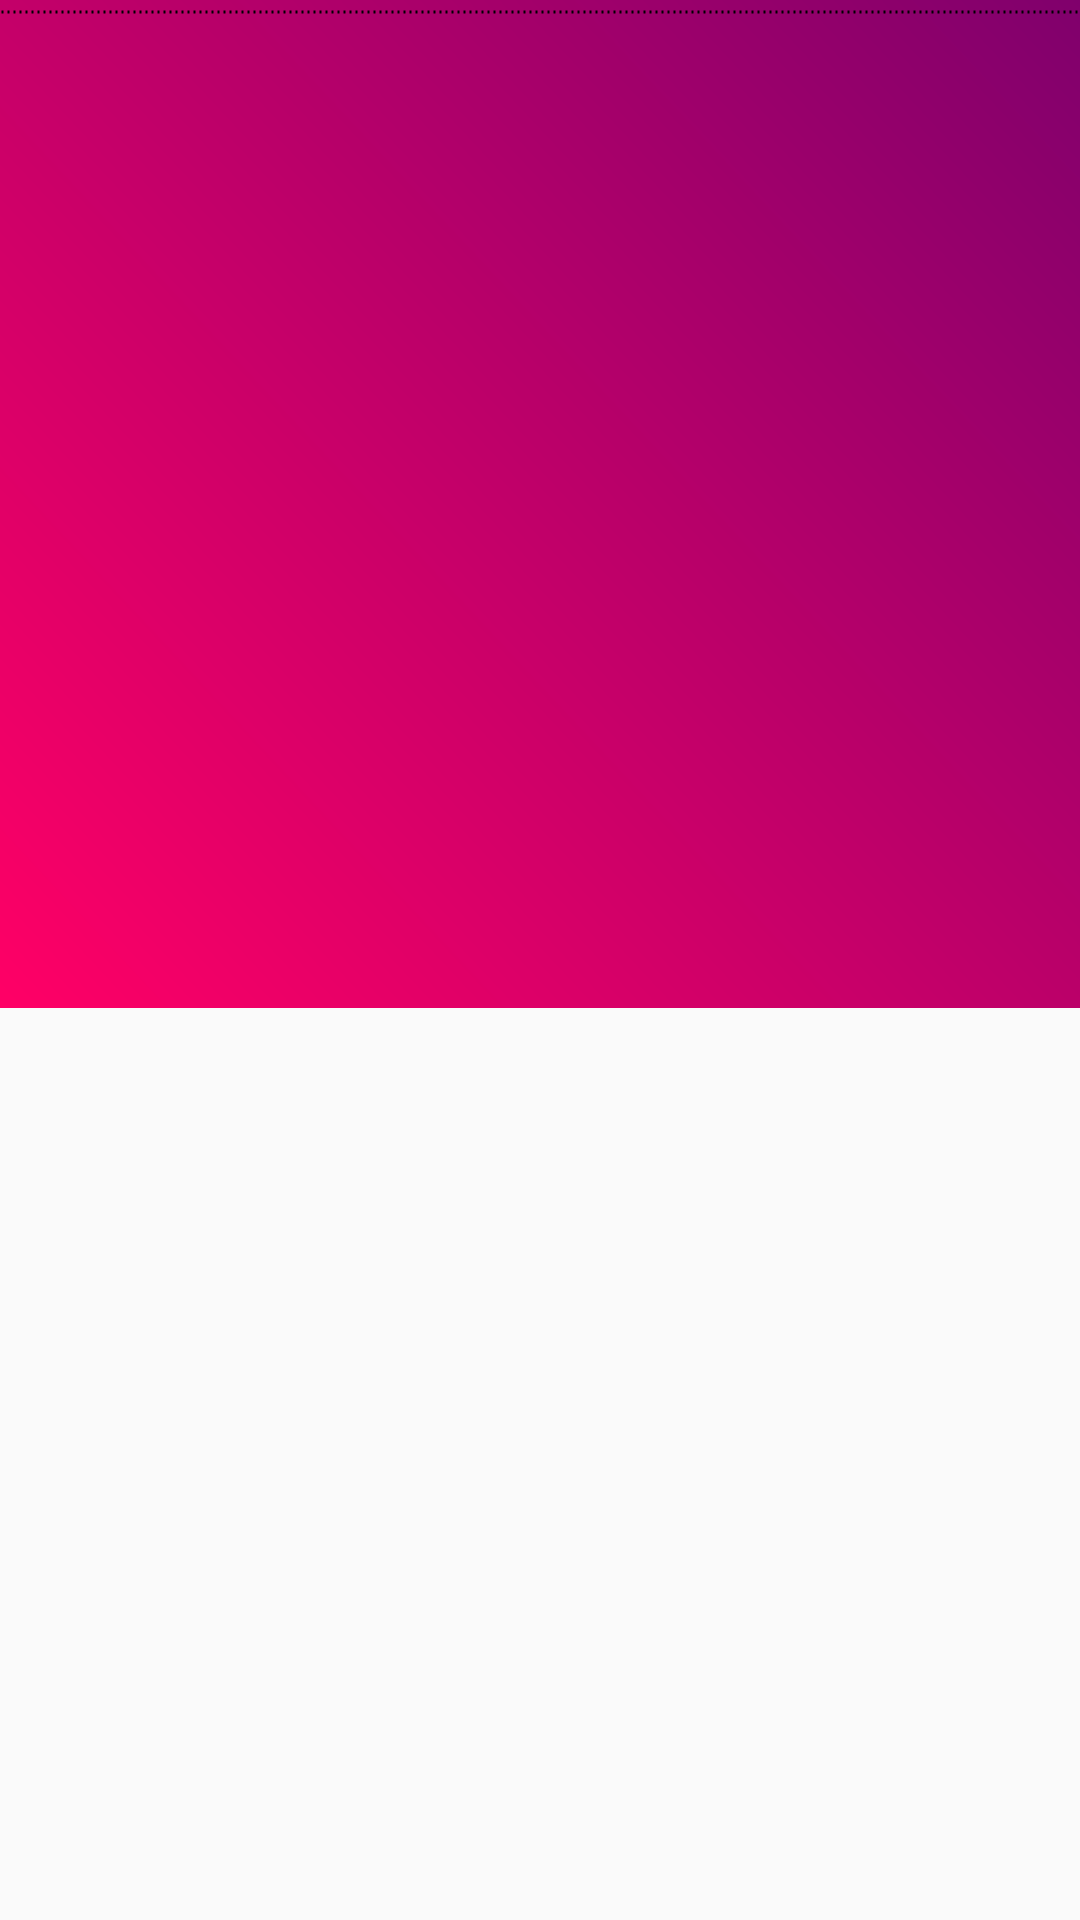

Write the Android layout XML for this screen, with the resource values it uses.
<!-- AndroidManifest.xml: application theme AppTheme -->
<!-- res/layout/card_headline.xml -->
<?xml version="1.0" encoding="utf-8"?>
<android.support.constraint.ConstraintLayout
    xmlns:android="http://schemas.android.com/apk/res/android"
    xmlns:app="http://schemas.android.com/apk/res-auto"
    android:layout_width="match_parent"
    android:layout_height="match_parent"
    xmlns:tools="http://schemas.android.com/tools">

    <ImageView
        android:id="@+id/imageView2"
        android:layout_width="match_parent"
        android:layout_height="336dp"
        android:src="@drawable/gradient_default"/>

    <TextView
        android:layout_width="wrap_content"
        android:layout_height="wrap_content"
        android:layout_marginStart="22dp"
        android:layout_marginLeft="22dp"
        android:layout_marginTop="32dp"
        android:fontFamily="sans-serif"
        android:lineSpacingExtra="-12sp"
        android:textColor="@color/white"
        android:textSize="48sp"
        android:textStyle="bold"
        app:layout_constraintStart_toStartOf="parent"
        app:layout_constraintTop_toTopOf="parent"
        tools:text="Inked"/>

    <TextView
        android:id="@+id/textView11"
        style="@style/_00CaptionInk"
        android:layout_width="wrap_content"
        android:layout_height="wrap_content"
        android:layout_marginStart="22dp"
        android:layout_marginLeft="22dp"
        android:layout_marginTop="8dp"
        app:layout_constraintStart_toStartOf="parent"
        app:layout_constraintTop_toBottomOf="@+id/imageView2"
        tools:text="MARKETS"/>

    <TextView
        android:id="@+id/textView12"
        style="@style/_06DisplayLargeInk"
        android:layout_width="0dp"
        android:layout_height="wrap_content"
        android:layout_marginStart="22dp"
        android:layout_marginLeft="22dp"
        android:layout_marginTop="8dp"
        android:layout_marginEnd="22dp"
        android:layout_marginRight="22dp"
        app:layout_constraintEnd_toEndOf="parent"
        app:layout_constraintStart_toStartOf="parent"
        app:layout_constraintTop_toBottomOf="@+id/textView11"
        tools:text="Hong Kong Bears Pile Into Short Best on Chinese Automakers"/>

    <android.support.v7.widget.RecyclerView
        android:id="@+id/recyclerView"
        android:layout_width="match_parent"
        android:layout_height="wrap_content"
        android:layout_marginStart="22dp"
        android:layout_marginLeft="22dp"
        android:layout_marginTop="8dp"
        android:layout_marginEnd="22dp"
        android:layout_marginRight="22dp"
        app:layout_constraintEnd_toEndOf="parent"
        app:layout_constraintStart_toStartOf="parent"
        app:layout_constraintTop_toBottomOf="@+id/textView12"
        tools:itemCount="2"
        tools:listitem="@layout/card_plain_mini_news"/>

    <TextView
        style="@style/_001CaptionInk"
        android:layout_width="wrap_content"
        android:layout_height="wrap_content"
        android:layout_marginStart="22dp"
        android:layout_marginLeft="22dp"
        android:layout_marginTop="8dp"
        app:layout_constraintStart_toStartOf="parent"
        app:layout_constraintTop_toBottomOf="@+id/recyclerView"
        tools:text="2 hrs ago   3 min read"/>

    <include
        android:layout_marginStart="22dp"
        android:layout_marginLeft="22dp"
        android:layout_marginTop="8dp"
        app:layout_constraintStart_toStartOf="parent"
        app:layout_constraintTop_toBottomOf="@+id/recyclerView"
        layout="@layout/single_divider"/>
</android.support.constraint.ConstraintLayout>
<!-- res/layout/card_plain_mini_news.xml (included above) -->
<?xml version="1.0" encoding="utf-8"?>
<android.support.constraint.ConstraintLayout
    xmlns:android="http://schemas.android.com/apk/res/android"
    xmlns:app="http://schemas.android.com/apk/res-auto"
    android:layout_width="match_parent"
    android:layout_height="wrap_content"
    xmlns:tools="http://schemas.android.com/tools">

    <ImageView
        android:id="@+id/dot"
        android:layout_width="6dp"
        android:layout_height="6dp"
        android:layout_marginStart="2dp"
        android:layout_marginLeft="2dp"
        android:layout_marginTop="8dp"
        android:src="@color/colorBlack"
        app:layout_constraintStart_toStartOf="parent"
        app:layout_constraintTop_toTopOf="parent"/>

    <TextView
        style="@style/_01BodyInk"
        android:layout_width="0dp"
        android:layout_height="wrap_content"
        android:layout_marginStart="12dp"
        android:layout_marginLeft="12dp"
        app:layout_constraintBottom_toBottomOf="parent"
        app:layout_constraintEnd_toEndOf="parent"
        app:layout_constraintStart_toEndOf="@+id/dot"
        app:layout_constraintTop_toTopOf="parent"
        tools:text="Auto stocks may continue to underperform on weak sales: Guotai"/>

</android.support.constraint.ConstraintLayout>
<!-- res/layout/single_divider.xml (included above) -->
<?xml version="1.0" encoding="utf-8"?>
<FrameLayout
    xmlns:android="http://schemas.android.com/apk/res/android"
    android:layout_width="match_parent"
    android:layout_height="match_parent">

    <ImageView
        android:layout_width="match_parent"
        android:layout_height="4dp"
        android:layout_marginTop="2dp"
        android:layout_marginBottom="2dp"
        android:layerType="software"
        android:src="@drawable/dotted"/>

</FrameLayout>
<!-- resources referenced by this layout -->
<resources>
  <color name="colorBlack">#000000</color>
  <color name="white">#ffffff</color>
  <!-- drawable dotted (drawable) -->
  <?xml version="1.0" encoding="utf-8"?>
  <shape xmlns:android="http://schemas.android.com/apk/res/android"
         android:shape="line">
  
      <stroke
          android:color="#000000"
          android:dashWidth="2px"
          android:dashGap="4px"
          android:width="1dp"/>
  </shape>
  <!-- drawable gradient_default (drawable) -->
  <?xml version="1.0" encoding="utf-8"?>
  <shape xmlns:android="http://schemas.android.com/apk/res/android" android:shape="rectangle" >
      <gradient
          android:type="linear"
          android:startColor="#FFFF0066"
          android:endColor="#FF80006C"
          android:angle="45"/>
  </shape>
  <style name="_001CaptionInk">
          <item name="android:textSize">13sp</item>
          <item name="android:fontFamily">sans-serif</item>
          <item name="android:textStyle">normal</item>
          <item name="android:lineSpacingExtra">7sp</item>
          <item name="android:textColor">#9b9b9b</item>
      </style>
  <style name="_00CaptionInk">
          <item name="android:textSize">11sp</item>
          <item name="android:fontFamily">sans-serif-medium</item>
          <item name="android:textStyle">normal</item>
          <item name="android:textColor">#212b36</item>
      </style>
  <style name="_01BodyInk">
          <item name="android:textSize">15sp</item>
          <item name="android:fontFamily">sans-serif</item>
          <item name="android:textStyle">normal</item>
          <item name="android:lineSpacingExtra">5sp</item>
          <item name="android:textColor">#212b36</item>
      </style>
  <style name="_06DisplayLargeInk">
          <item name="android:textSize">24sp</item>
          <item name="android:fontFamily">sans-serif</item>
          <item name="android:textStyle">bold</item>
          <item name="android:lineSpacingExtra">4sp</item>
          <item name="android:textColor">#212b36</item>
      </style>
  <style name="AppTheme" parent="Theme.AppCompat.Light.DarkActionBar">
          
          <item name="colorPrimary">@color/colorPrimary</item>
          
          <item name="colorPrimaryDark">@color/colorSecondary</item>
          <item name="colorAccent">@color/colorAccent</item>
      </style>
  <color name="colorPrimary">#000000</color>
  <color name="colorSecondary">@color/grapefruit</color>
  <color name="colorAccent">#000000</color>
  <color name="grapefruit">#ff5858</color>
</resources>
